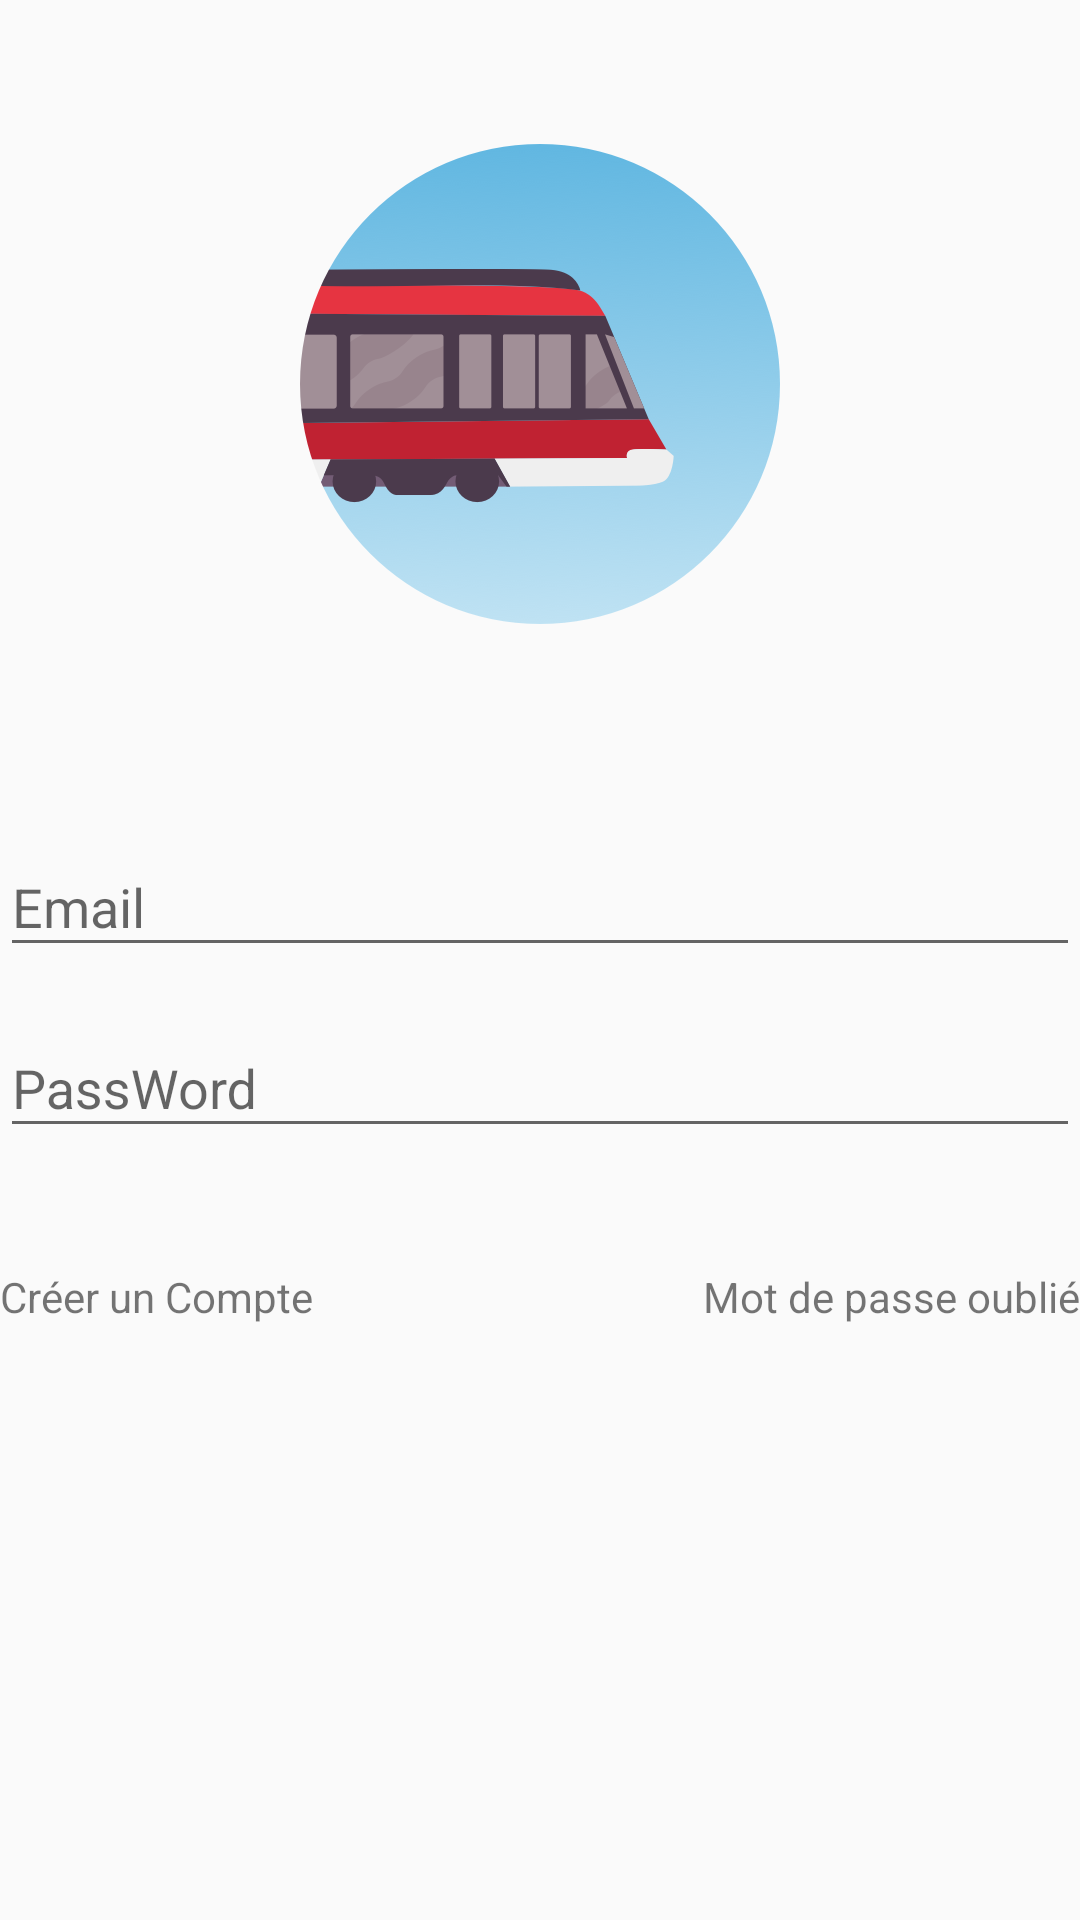

Reconstruct the res/layout file that produces this screen, plus the resources it refers to.
<!-- AndroidManifest.xml: application theme AppTheme -->
<!-- res/layout/activity_connexion.xml -->
<?xml version="1.0" encoding="utf-8"?>
<RelativeLayout xmlns:android="http://schemas.android.com/apk/res/android"
    xmlns:tools="http://schemas.android.com/tools"
    xmlns:app="http://schemas.android.com/apk/res-auto"
    android:layout_width="match_parent"
    android:layout_height="match_parent"
    android:layout_marginLeft="@dimen/activity_horizontal_margin"
    android:layout_marginRight="@dimen/activity_horizontal_margin"
    tools:context=".ConnexionActivity">


    <ImageView
        android:id="@+id/imageView"
        android:layout_width="160dp"
        android:layout_height="160dp"
        android:layout_centerHorizontal="true"
        android:layout_marginBottom="352dp"
        android:layout_marginTop="48dp"
        android:src="@drawable/img_illustration_connexion" />

    <android.support.design.widget.TextInputLayout
        android:id="@+id/userEmail"
        android:layout_height="wrap_content"

        android:layout_width="match_parent"
        android:layout_marginTop="270dp"
        android:hint="Email" >

        <EditText
            android:id="@+id/etEmail"
            android:layout_width="match_parent"
            android:layout_height="wrap_content"

            android:layout_centerVertical="true"
            />

    </android.support.design.widget.TextInputLayout>

    <android.support.design.widget.TextInputLayout
        android:id="@+id/userPassWord"
        android:layout_width="match_parent"
        android:layout_height="wrap_content"
        android:layout_marginTop="8dp"
        android:hint="PassWord"
        android:layout_below="@+id/userEmail"
        android:layout_centerHorizontal="true">

        <EditText
            android:id="@+id/etPassWord"
            android:layout_width="match_parent"
            android:layout_height="wrap_content"
            android:layout_below="@+id/etEmail"
            android:layout_centerHorizontal="true"
            android:layout_marginTop="8dp"
            android:ems="10"

            android:inputType="textPassword" />
    </android.support.design.widget.TextInputLayout>

    <TextView
        android:id="@+id/tvAddAccount"
        android:layout_width="wrap_content"
        android:layout_height="wrap_content"
        android:layout_alignStart="@+id/userPassWord"
        android:layout_below="@+id/userPassWord"
        android:layout_marginTop="40dp"
        android:text="@string/connexionTextAddCompte"
        android:clickable="true" />

    <TextView
        android:id="@+id/tvPassWordForget"
        android:layout_width="wrap_content"
        android:layout_height="wrap_content"
        android:layout_alignEnd="@+id/userPassWord"
        android:layout_below="@+id/userPassWord"
        android:layout_marginTop="40dp"
        android:text="@string/connexionTextPassWordForget" />


</RelativeLayout>
<!-- resources referenced by this layout -->
<resources>
  <!-- drawable img_illustration_connexion: png bitmap (drawable-hdpi, 26517 bytes) -->
  <string name="connexionTextAddCompte">Créer un Compte</string>
  <string name="connexionTextPassWordForget">Mot de passe oublié</string>
  <style name="AppTheme" parent="Theme.AppCompat.Light.DarkActionBar">
          
          <item name="colorPrimary">@color/white</item>
          <item name="colorPrimaryDark">@color/colorPrimaryDark</item>
          <item name="colorAccent">@color/lipstick</item>
          <item name="android:windowContentTransitions">true</item>
      </style>
  <color name="white">#fff</color>
  <color name="colorPrimaryDark">#303F9F</color>
  <color name="lipstick">#e63441</color>
</resources>
